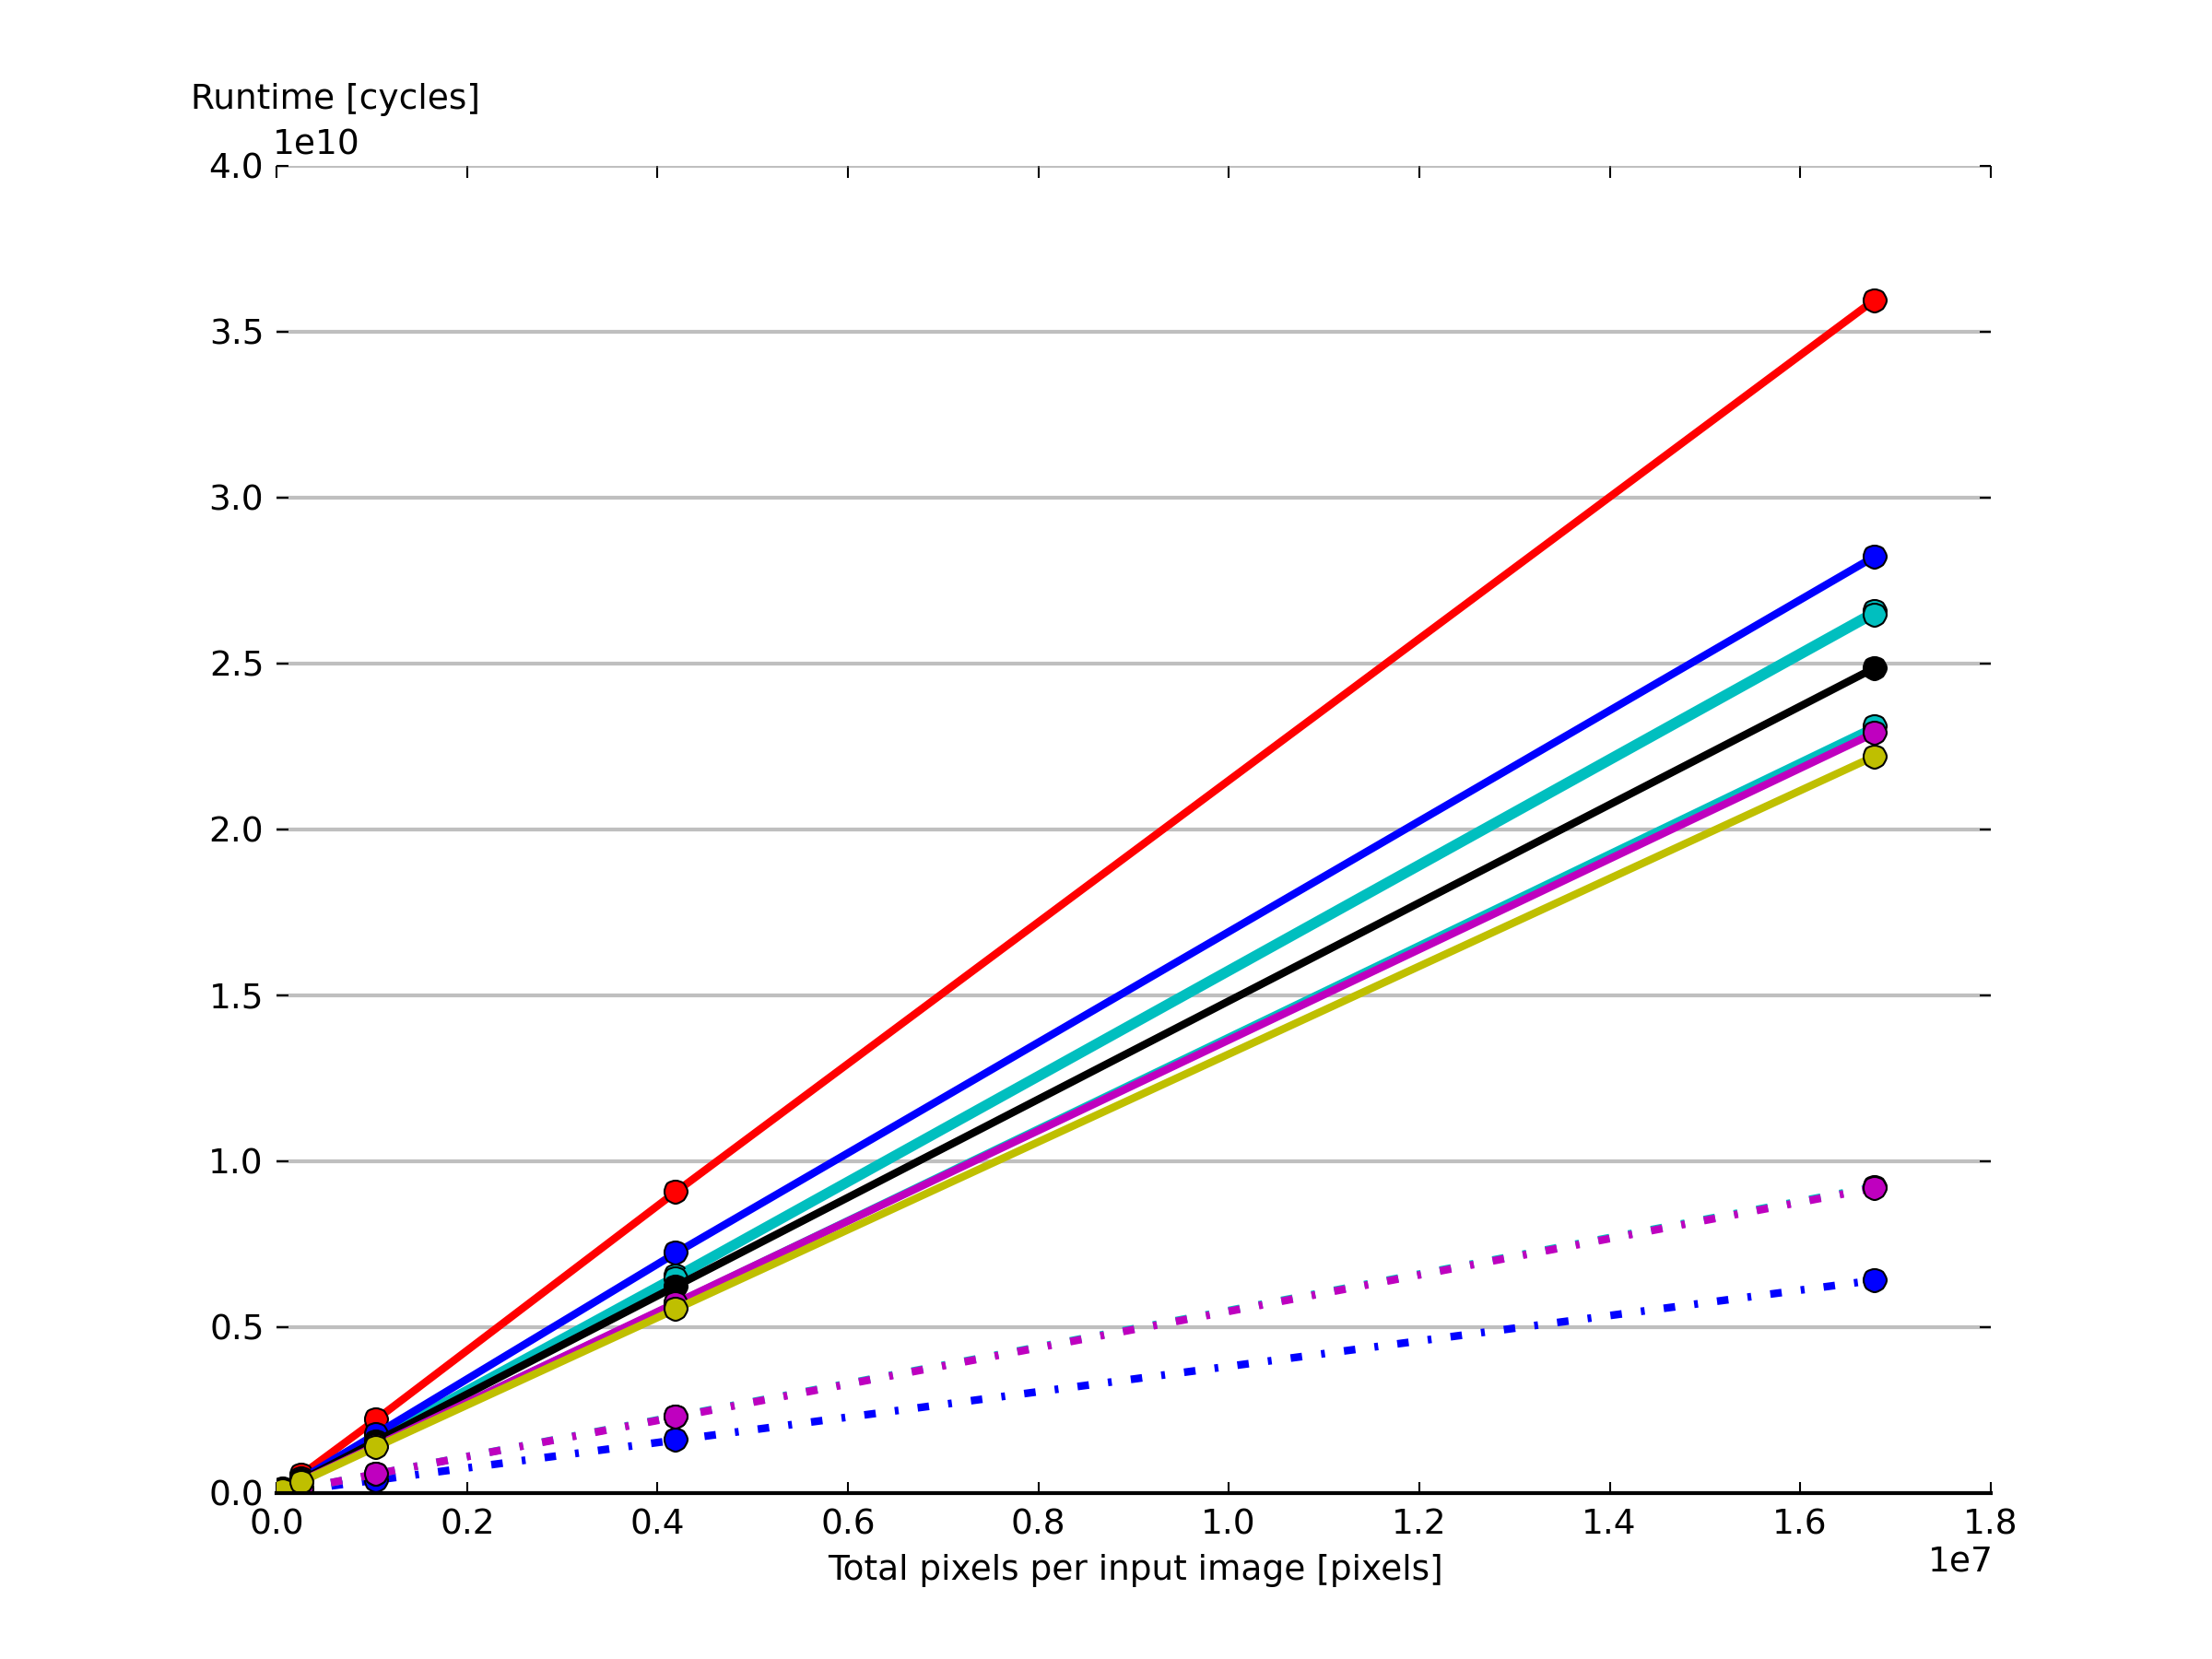

Write Python code to recreate this figure.
#!/usr/bin/env python

import matplotlib.pyplot as plt
import numpy as np

xvals = (128*128,256*256,512*512,1024*1024,2048*2048,4096*4096)

#01ref_matlab.run.log
yvals1 = (
33856540, 135781067, 551197888, 2221081868, 9082036826, 35956438065, )
#consolidated.avx.run.log
yvals2 = (
8421365, 25965728, 100536076, 394039070, 1598532038, 6415592819, )
#consolidated.blocking_avx.run.log
yvals3 = (
8872400, 36032107, 144435257, 577355968, 2314257838, 9226750507, )
#consolidated.blocking.run.log
yvals4 = (
22485689, 89303462, 357387950, 1435286264, 5715110983, 23097738121, )
#consolidated.inline2.run.log
yvals5 = (
25470575, 102404141, 410682732, 1638945074, 6553709779, 26586323029, )
#consolidated.inline2x2.run.log
yvals6 = (
25057666, 102673091, 406092494, 1617328561, 6468571068, 26470585879, )
#consolidated.inline2x4.run.log
yvals7 = (
30900928, 120495874, 431120791, 1785297991, 7238006034, 28221247684, )
#consolidated.naive.run.log
yvals8 = (
23924944, 96369115, 391316966, 1568430862, 6235772890, 24866060909, )
#consolidated.onestep_avx.run.log
yvals9 = (
8899407, 36103329, 143881218, 579479901, 2295926011, 9193878710, )
#consolidated.onestep.run.log
yvals10 = (
22284919, 89449029, 358049186, 1431914057, 5732177700, 22908192445, )
#consolidated.store_grey.run.log
yvals11 = (
21709762, 87730940, 346807892, 1394673534, 5547849567, 22203026562, )

font = {'family' : 'sans-serif',
        'weight' : 'normal',
        'size'   : 9}

plt.rc('font', **font)

yprops = dict(rotation=0, y=1.05, horizontalalignment='left')

plt.subplot(111,axisbg='#FFFFFF',alpha=0.1)
plt.grid(color='grey', alpha=0.5, linewidth=1, linestyle='-', axis='y')

for spine_name in ['top', 'left', 'right']:
    plt.gca().spines[spine_name].set_color('none')
    
plt.ylabel('Runtime [cycles]',**yprops)
plt.xlabel('Total pixels per input image [pixels]')

plt.gca().tick_params(direction='in', length=3, color='k')

plt.plot(xvals, yvals1, 'ro-', linewidth=2) #matlab
plt.plot(xvals, yvals2, 'bo-.', linewidth=2) #inline2x4_AVX
plt.plot(xvals, yvals3, 'co-.', linewidth=2) #blocking_AVX
plt.plot(xvals, yvals4, 'co-', linewidth=2) #blocking
plt.plot(xvals, yvals5, 'co-', linewidth=2) #inline2
plt.plot(xvals, yvals6, 'co-', linewidth=2) #inline2x2
plt.plot(xvals, yvals7, 'bo-', linewidth=2) #inline2x4
plt.plot(xvals, yvals8, 'ko-', linewidth=2) #baseline
plt.plot(xvals, yvals9, 'mo-.', linewidth=2) #onestep_AVX
plt.plot(xvals, yvals10, 'mo-', linewidth=2) #onestep
plt.plot(xvals, yvals11, 'yo-', linewidth=2) #storegrey
plt.gca().set_axisbelow(True)

#plt.ylim([0, 1.0]) 

plt.savefig('runtime.png', dpi=300)

#plt.show()

